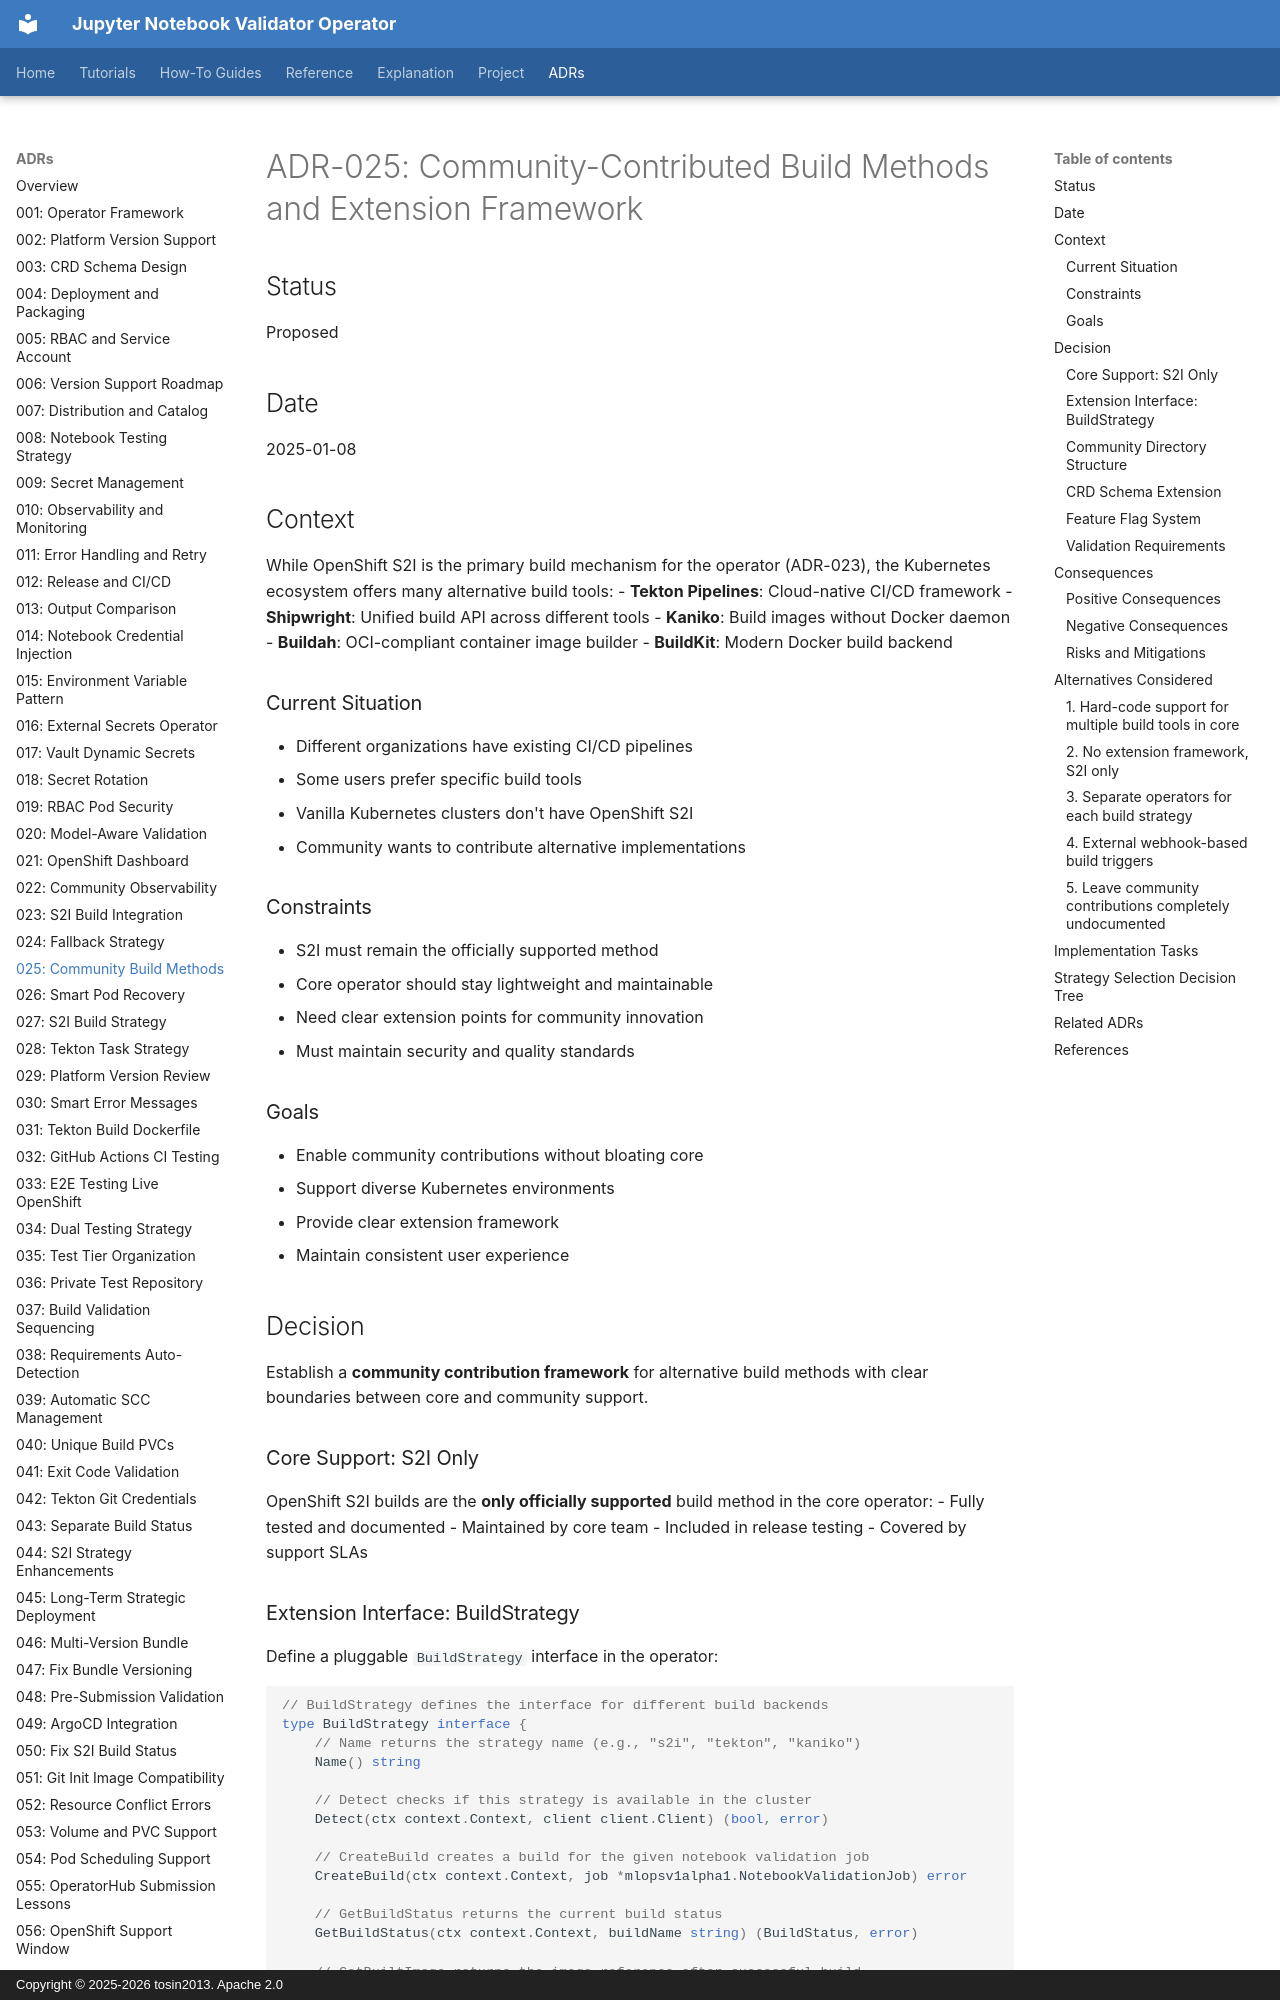

repository: tosin2013/jupyter-notebook-validator-operator · page: adrs/025-community-build-methods-extension-framework/index.html · generator: mkdocs · copyright: Copyright © 2025-2026 tosin2013. Apache 2.0

# ADR-025: Community-Contributed Build Methods and Extension Framework

## Status
Proposed

## Date
2025-01-08

## Context

While OpenShift S2I is the primary build mechanism for the operator (ADR-023), the Kubernetes ecosystem offers many alternative build tools:
- **Tekton Pipelines**: Cloud-native CI/CD framework
- **Shipwright**: Unified build API across different tools
- **Kaniko**: Build images without Docker daemon
- **Buildah**: OCI-compliant container image builder
- **BuildKit**: Modern Docker build backend

### Current Situation
- Different organizations have existing CI/CD pipelines
- Some users prefer specific build tools
- Vanilla Kubernetes clusters don't have OpenShift S2I
- Community wants to contribute alternative implementations

### Constraints
- S2I must remain the officially supported method
- Core operator should stay lightweight and maintainable
- Need clear extension points for community innovation
- Must maintain security and quality standards

### Goals
- Enable community contributions without bloating core
- Support diverse Kubernetes environments
- Provide clear extension framework
- Maintain consistent user experience

## Decision

Establish a **community contribution framework** for alternative build methods with clear boundaries between core and community support.

### Core Support: S2I Only

OpenShift S2I builds are the **only officially supported** build method in the core operator:
- Fully tested and documented
- Maintained by core team
- Included in release testing
- Covered by support SLAs
